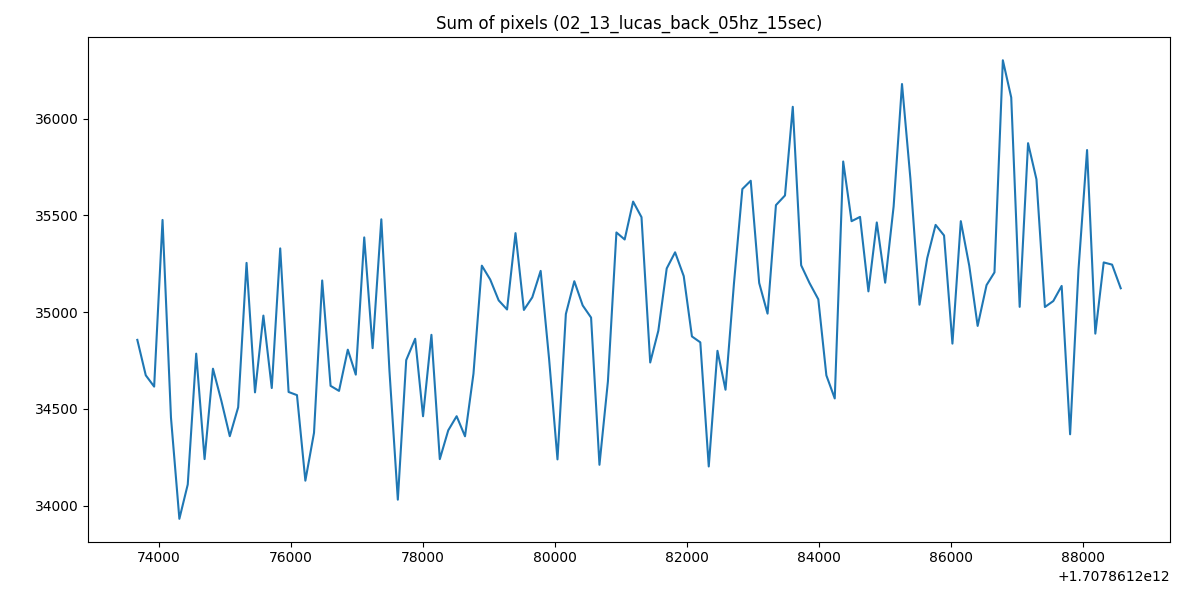

Data behind this chart, as committed beside it:
1707861273668, 34856.9361328125
1707861273796, 34674
1707861273923, 34615
1707861274050, 35477
1707861274178, 34454
1707861274305, 33932
1707861274432, 34109
1707861274560, 34786
1707861274687, 34241
1707861274814, 34708
1707861274941, 34542
1707861275069, 34359
1707861275196, 34508
1707861275323, 35255
1707861275451, 34585
1707861275578, 34982
1707861275705, 34608
1707861275833, 35330
1707861275960, 34588
1707861276087, 34571
1707861276214, 34129
1707861276345, 34376
1707861276469, 35164
1707861276596, 34619
1707861276724, 34593
1707861276857, 34806
1707861276978, 34677
1707861277106, 35387
1707861277233, 34814
1707861277365, 35480
1707861277488, 34697
1707861277615, 34031
1707861277742, 34752
1707861277878, 34863
1707861277997, 34462
1707861278124, 34883
1707861278251, 34240
1707861278379, 34389
1707861278506, 34462
1707861278633, 34358
1707861278761, 34682
1707861278888, 35241
1707861279015, 35169
1707861279143, 35061
1707861279270, 35014
1707861279398, 35409
1707861279525, 35012
1707861279652, 35077
1707861279779, 35214
1707861279907, 34758
1707861280034, 34239
1707861280161, 34991
1707861280289, 35160
1707861280416, 35035
1707861280543, 34972
1707861280670, 34211
1707861280798, 34642
1707861280927, 35412
1707861281052, 35376
1707861281180, 35572
1707861281307, 35491
... 57 more rows
